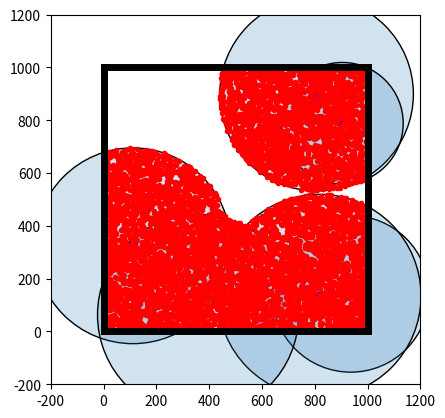

The matplotlib source for this figure:
import numpy as np
import matplotlib.pyplot as plt
import math
import time

start = time.time()

def pathloss(Drone_coord, r):
    dx = Drone_coord[0]
    dy = Drone_coord[1]
    dz = Drone_coord[2]
    
    Delta_h = dz
    hor_dist = r
    dist = np.sqrt( Delta_h**2 + hor_dist**2 )
    
    theta = math.atan2(Delta_h , hor_dist)
    theta = np.rad2deg(theta)
    
#    a = 9.61 # Urban
#    b = 0.16
#    eta_LOS = 1.0
#    eta_NLOS = 20
    
    a = 12.08  # Dense Urban
    b = 0.11
    eta_LOS = 1.6
    eta_NLOS = 23    
    
    PLOS = 1.0/(1 + a*np.exp( -b*(theta - a) ))
    PNLOS = 1 - PLOS
    
    fc = 2.0*10**9
    c = 299792458.0
    
    PL = 20*np.log10(4*np.pi*fc*dist/c) + PLOS*eta_LOS + PNLOS*eta_NLOS
    return PL

def calc_radius(D1, gamma):

    x_lim = min(D1[0], reg_limit[0] - D1[0])
    y_lim = min(D1[1], reg_limit[1] - D1[1])
    r_lim = min(x_lim, y_lim)
    
    r_arr = np.linspace(0,1000,500)
    
    f1 = []
    for r in r_arr:
        pl = pathloss(D1, r)
        if pl < gamma:
            u = 1
        else:
            u = 0
        f1.append(u)
    
    for i in range(len(f1)):
        if f1[i] == 1:
            k = i
            
    radius = r_arr[k]
    return radius

def point_in_coverage(xp, yp, Dloc, R):
    ret = 0
    
    for i in range(len(R)):
        dist = np.sqrt( (xp - Dloc[i,0])**2 + (yp - Dloc[i,1])**2 )
        if dist < R[i]:
            ret = 1
            break
    
    return ret 

reg_limit = [1000.0, 1000.0]
gamma = 100

Dloc = np.zeros((6,3))
for k in range(6):
    x = np.random.uniform(0,reg_limit[0])
    y = np.random.uniform(0,reg_limit[1])
    z = np.random.uniform(100, 500)
    Dloc[k] = [x,y,z]

#Dloc = np.zeros((6,3))
#Dloc[0] = [314.44311387, 725.4801989 , 323.44626112]
#Dloc[1] = [798.39703445, 936.72797249, 214.23306768]
#Dloc[2] = [864.98420553, 552.61242967, 303.34549943]
#Dloc[3] = [143.23023758,  83.96567213, 151.19966343]
#Dloc[4] = [558.44431935, 100.08121905, 152.17333412]
#Dloc[5] = [294.35096775, 159.23726942, 205.99114273]

R = np.zeros(6)
for k in range(6):
    R[k] = calc_radius(Dloc[k], gamma)

figure, axes = plt.subplots()

plt.plot([0,0],[0,1000],"k",linewidth=5)
plt.plot([0,1000],[0,0],"k",linewidth=5)
plt.plot([0,1000],[1000,1000],"k",linewidth=5)
plt.plot([1000,1000],[0,1000],"k",linewidth=5)

for i in range(6):
    plt.scatter(Dloc[i,0], Dloc[i,1], marker='s', color='b')
    c_filled = plt.Circle((Dloc[i,0], Dloc[i,1]), R[i], fill=True, alpha = 0.2)
    c_boundary = plt.Circle((Dloc[i,0], Dloc[i,1]), R[i], fill=False)
    axes.add_artist( c_filled )
    axes.add_artist( c_boundary )

NP_inside = 0
NPMC = 10000
xp_mc = []
yp_mc = []
for inp in range(NPMC):
    xp = np.random.uniform(0,reg_limit[0])
    yp = np.random.uniform(0,reg_limit[1])
    if ( point_in_coverage(xp,yp,Dloc,R) == 1):
        NP_inside = NP_inside + 1
        xp_mc.append(xp)
        yp_mc.append(yp)
#        plt.scatter(xp, yp, marker='.', color='r')

plt.scatter(xp_mc, yp_mc, marker='.', color='r')        
print(NP_inside/NPMC)


plt.xlim([-200,1200])
plt.ylim([-200,1200])
axes.set_aspect(1)
plt.show()

end = time.time()
print("Time Taken : ", end - start)